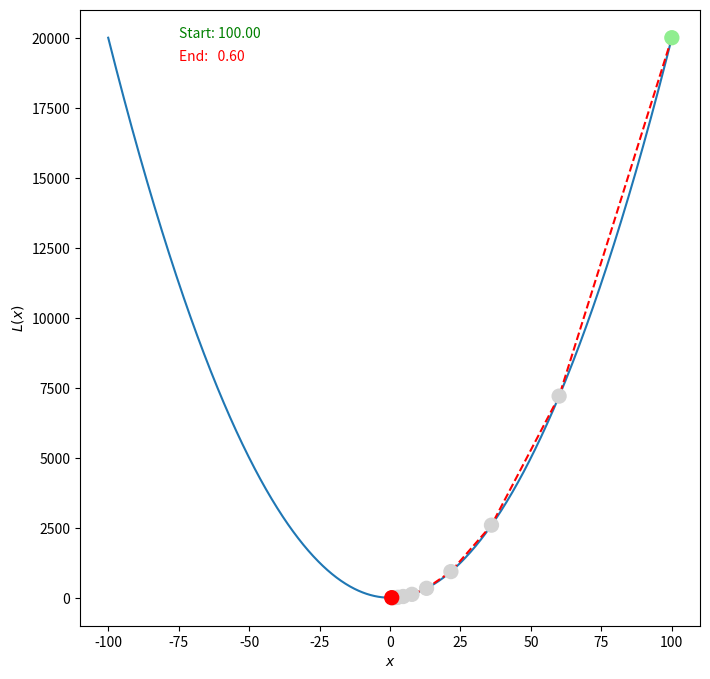
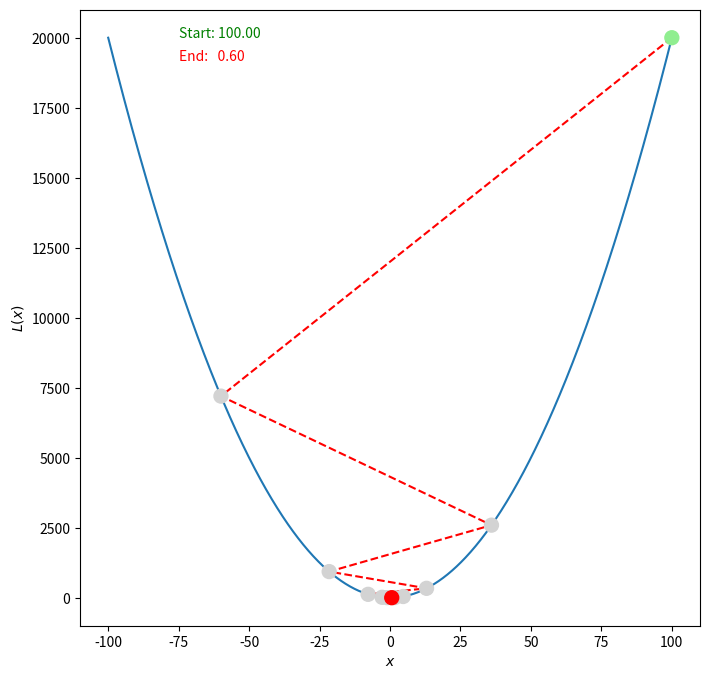
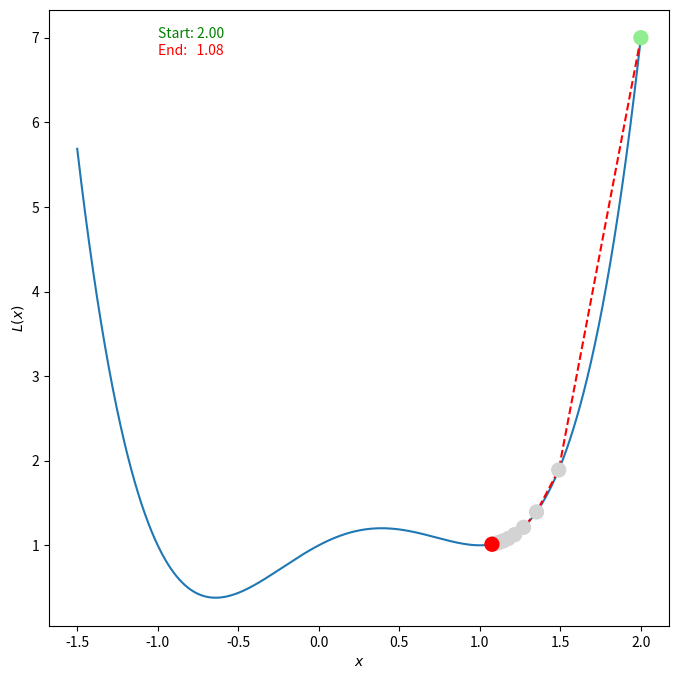
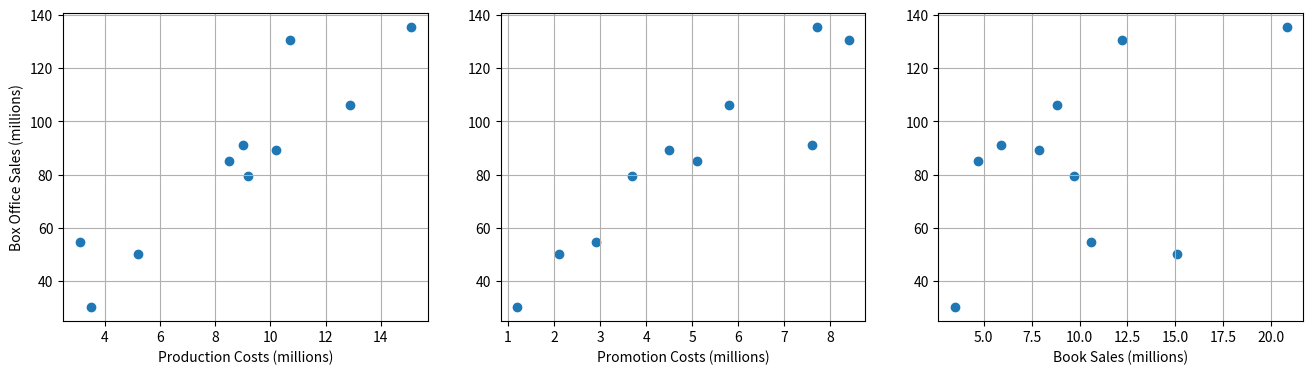
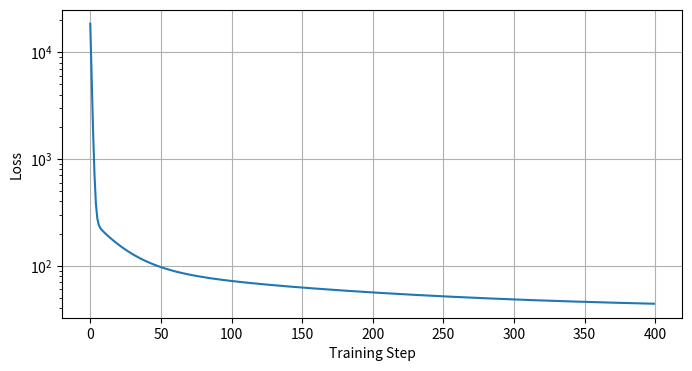

Reproduce these figures in Python, in order.
import numpy as np
import matplotlib.pyplot as plt
%matplotlib inline

def poly_grad(coefs, x):
    res = 0.0
    for i in range(len(coefs)):
        res += i * coefs[i] * (x**(i-1))
    return res


def grad_descent(poly, step_size=0.1, iterations=10, x=100.):
    x_list = [x]
    for i in range(iterations):
        x = x - (step_size * poly_grad(poly, x))
        x_list.append(x)
    return x_list


fig, ax = plt.subplots(figsize=(8, 8))

x_list = grad_descent([15, 0, 2])
colors = ['lightgreen'] + ['lightgray'] * (len(x_list) - 2) + ['r']

ax.plot(np.linspace(-100, 100, 1001), 2*(np.linspace(-100, 100, 1001)**2) + 15)
ax.plot(x_list, [2*(x**2) + 15 for x in x_list], c='r', ls='--')
ax.scatter(x_list, [2*(x**2) + 15 for x in x_list], c=colors, s=100, zorder=1000)
ax.text(-75, 20000, 'Start: {:.2f}'.format(x_list[0]), color='green')
ax.text(-75, 19200, 'End:   {:.2f}'.format(x_list[-1]), color='red')
ax.set_ylabel(r"$L(x)$")
ax.set_xlabel(r"$x$");


fig, ax = plt.subplots(figsize=(8, 8))

x_list = grad_descent([15, 0, 2], step_size=0.4)
colors = ['lightgreen'] + ['lightgray'] * (len(x_list) - 2) + ['r']

ax.plot(np.linspace(-100, 100, 1001), 2*(np.linspace(-100, 100, 1001)**2) + 15)
ax.plot(x_list, [2*(x**2) + 15 for x in x_list], c='r', ls='--')
ax.scatter(x_list, [2*(x**2) + 15 for x in x_list], c=colors, s=100, zorder=1000)
ax.text(-75, 20000, 'Start: {:.2f}'.format(x_list[0]), color='green')
ax.text(-75, 19200, 'End:   {:.2f}'.format(x_list[-1]), color='red')
ax.set_ylabel(r"$L(x)$")
ax.set_xlabel(r"$x$");


fig, ax = plt.subplots(figsize=(8, 8))

x = np.linspace(-1.5, 2, 1001)

def f(x):
    return 1 + x - (x ** 2) - (x ** 3) + (x ** 4)

x_list = grad_descent([1, 1, -1, -1, 1], x=2, step_size=0.03)
colors = ['lightgreen'] + ['lightgray'] * (len(x_list) - 2) + ['r']

ax.plot(x, f(x))
ax.plot(x_list, [f(x) for x in x_list], c='r', ls='--')
ax.scatter(x_list, [f(x) for x in x_list], c=colors, s=100, zorder=1000)
ax.text(-1, 7, 'Start: {:.2f}'.format(x_list[0]), color='green')
ax.text(-1, 6.8, 'End:   {:.2f}'.format(x_list[-1]), color='red')
ax.set_ylabel(r"$L(x)$")
ax.set_xlabel(r"$x$");


data = {
    'Box Office Sales': [85.1, 106.3, 50.2, 130.6, 54.8, 30.3, 79.4, 91.0, 135.4, 89.3],
    'Production Costs': [8.5, 12.9, 5.2, 10.7, 3.1, 3.5, 9.2, 9.0, 15.1, 10.2],
    'Promotion Costs': [5.1, 5.8, 2.1, 8.4, 2.9, 1.2, 3.7, 7.6, 7.7, 4.5],
    'Book Sales': [4.7, 8.8, 15.1, 12.2, 10.6, 3.5, 9.7, 5.9, 20.8, 7.9]
}


fig, axes = plt.subplots(1, 3, figsize=(16, 4))

for var, ax in zip(['Production Costs', 'Promotion Costs', 'Book Sales'], axes):
    ax.scatter(data[var], data['Box Office Sales'])
    ax.set_xlabel(var + ' (millions)')
    ax.grid(True)
    if var == 'Production Costs':
        ax.set_ylabel('Box Office Sales (millions)')


def loss_and_gradient(X, A, y):
    N = X.shape[0]
    yp = X.dot(A)
    loss = np.sum((y - yp) ** 2) / N
    gradient = -2 * X.T.dot(y - yp) / N
    return loss, gradient


data = {
    'Box Office Sales': [85.1, 106.3, 50.2, 130.6, 54.8, 30.3, 79.4, 91.0, 135.4, 89.3],
    'Production Costs': [8.5, 12.9, 5.2, 10.7, 3.1, 3.5, 9.2, 9.0, 15.1, 10.2],
    'Promotion Costs': [5.1, 5.8, 2.1, 8.4, 2.9, 1.2, 3.7, 7.6, 7.7, 4.5],
    'Book Sales': [4.7, 8.8, 15.1, 12.2, 10.6, 3.5, 9.7, 5.9, 20.8, 7.9]
}

N = len(data['Box Office Sales'])
y = np.array(data['Box Office Sales'])
X = np.vstack([np.ones(N), data['Production Costs'], data['Promotion Costs'], data['Book Sales']]).T
A = np.random.normal(size=(4,)) # the four model parameters

losses = []


step_size = 0.001
iterations = 400
losses = list()

for _ in range(iterations):
    loss, grad = loss_and_gradient(X, A, y)
    A -= step_size * grad
    losses.append(loss)


fig, ax = plt.subplots(figsize=(8,4))

ax.plot(losses)
ax.set_yscale('log')
ax.set_ylabel("Loss")
ax.set_xlabel("Training Step");
ax.grid(True)
